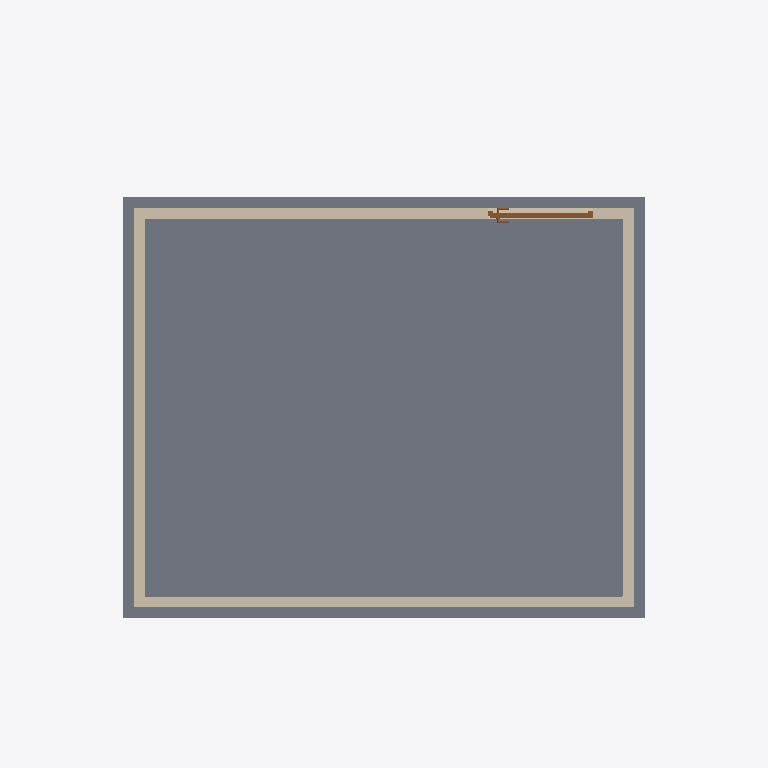
Plan cut of the same IFC building model at storey 'OG1- OK RD' (level 3.65 m, cut at 5.05 m), seen from above with north up, elements coloured by IFC class: 4 walls (beige), 1 slab (grey), 1 door (brown). Cut surfaces are drawn darker.
Extent 7.8 m × 7.3 m × 7.0 m (x, y, z). Storeys (2): EG- OK RD at 0.00 m; OG1- OK RD at 3.65 m. Elements (42): 21 IfcWallStandardCase, 9 IfcFlowTerminal, 4 IfcSlab, 3 IfcBuildingElementProxy, 3 IfcDoor, 2 IfcRoof.

HEADER;
FILE_DESCRIPTION(('ViewDefinition [CoordinationView_V2.0]'),'2;1');
FILE_NAME('2018_01','2022-03-03T08:38:19',(''),(''),'The EXPRESS Data Manager Version 5.02.0100.07 : 28 Aug 2013','22.0.2.392 - Exporter 22.0.2.392 - Alternate UI 22.0.2.392','');
FILE_SCHEMA(('IFC2X3'));
ENDSEC;
DATA;
#119=IFCPROJECT('2M3uMqrOL0ZflmegTBFv3d',#41,'2018_01',$,$,'','Projekt  Status',(#111),#106);
#148=IFCSITE('2M3uMqrOL0ZflmegTBFv3b',#41,'Default',$,$,#147,$,$,.ELEMENT.,$,$,$,$,$);
#129=IFCBUILDING('2M3uMqrOL0ZflmegTBFv3c',#41,'',$,$,#32,$,'',.ELEMENT.,$,$,$);
#138=IFCBUILDINGSTOREY('2M3uMqrOL0ZflmegUqm0$L',#41,'EG- OK RD',$,'Level:Ebene Rohbau Oberkante',#136,$,'EG- OK RD',.ELEMENT.,0.0);
#144=IFCBUILDINGSTOREY('2M3uMqrOL0ZflmegUqoisJ',#41,'OG1- OK RD',$,'Level:Ebene Rohbau Oberkante',#143,$,'OG1- OK RD',.ELEMENT.,3.65);
#3870=IFCSLAB('32vBIxahr8bQdQw1D1hS7z',#41,'Floor:KLH 160:2379757',$,'Floor:KLH 160',#3854,#3868,'2379757',.FLOOR.);
#4044=IFCWALLSTANDARDCASE('32vBIxahr8bQdQw1D1hTuy',#41,'Basic Wall:KLH 120:2379820',$,'Basic Wall:KLH 120',#4003,#4042,'2379820');
#4274=IFCWALLSTANDARDCASE('32vBIxahr8bQdQw1D1hTuW',#41,'Basic Wall:KLH 120:2379824',$,'Basic Wall:KLH 120',#4233,#4272,'2379824');
#4161=IFCWALLSTANDARDCASE('32vBIxahr8bQdQw1D1hTu_',#41,'Basic Wall:KLH 120:2379822',$,'Basic Wall:KLH 120',#4120,#4159,'2379822');
#4387=IFCWALLSTANDARDCASE('32vBIxahr8bQdQw1D1hTuY',#41,'Basic Wall:KLH 120:2379826',$,'Basic Wall:KLH 120',#4346,#4385,'2379826');
#17152=IFCDOOR('32vBIxahr8bQdQw1D1hUaz',#41,'TU DF 1 - Pfostenstock Falztüre:ML - 1150 x 2100:2385709',$,'TU DF 1 - Pfostenstock Falztüre:ML - 1150 x 2100',#54225,#17146,'2385709',2.1,1.15);
ENDSEC;